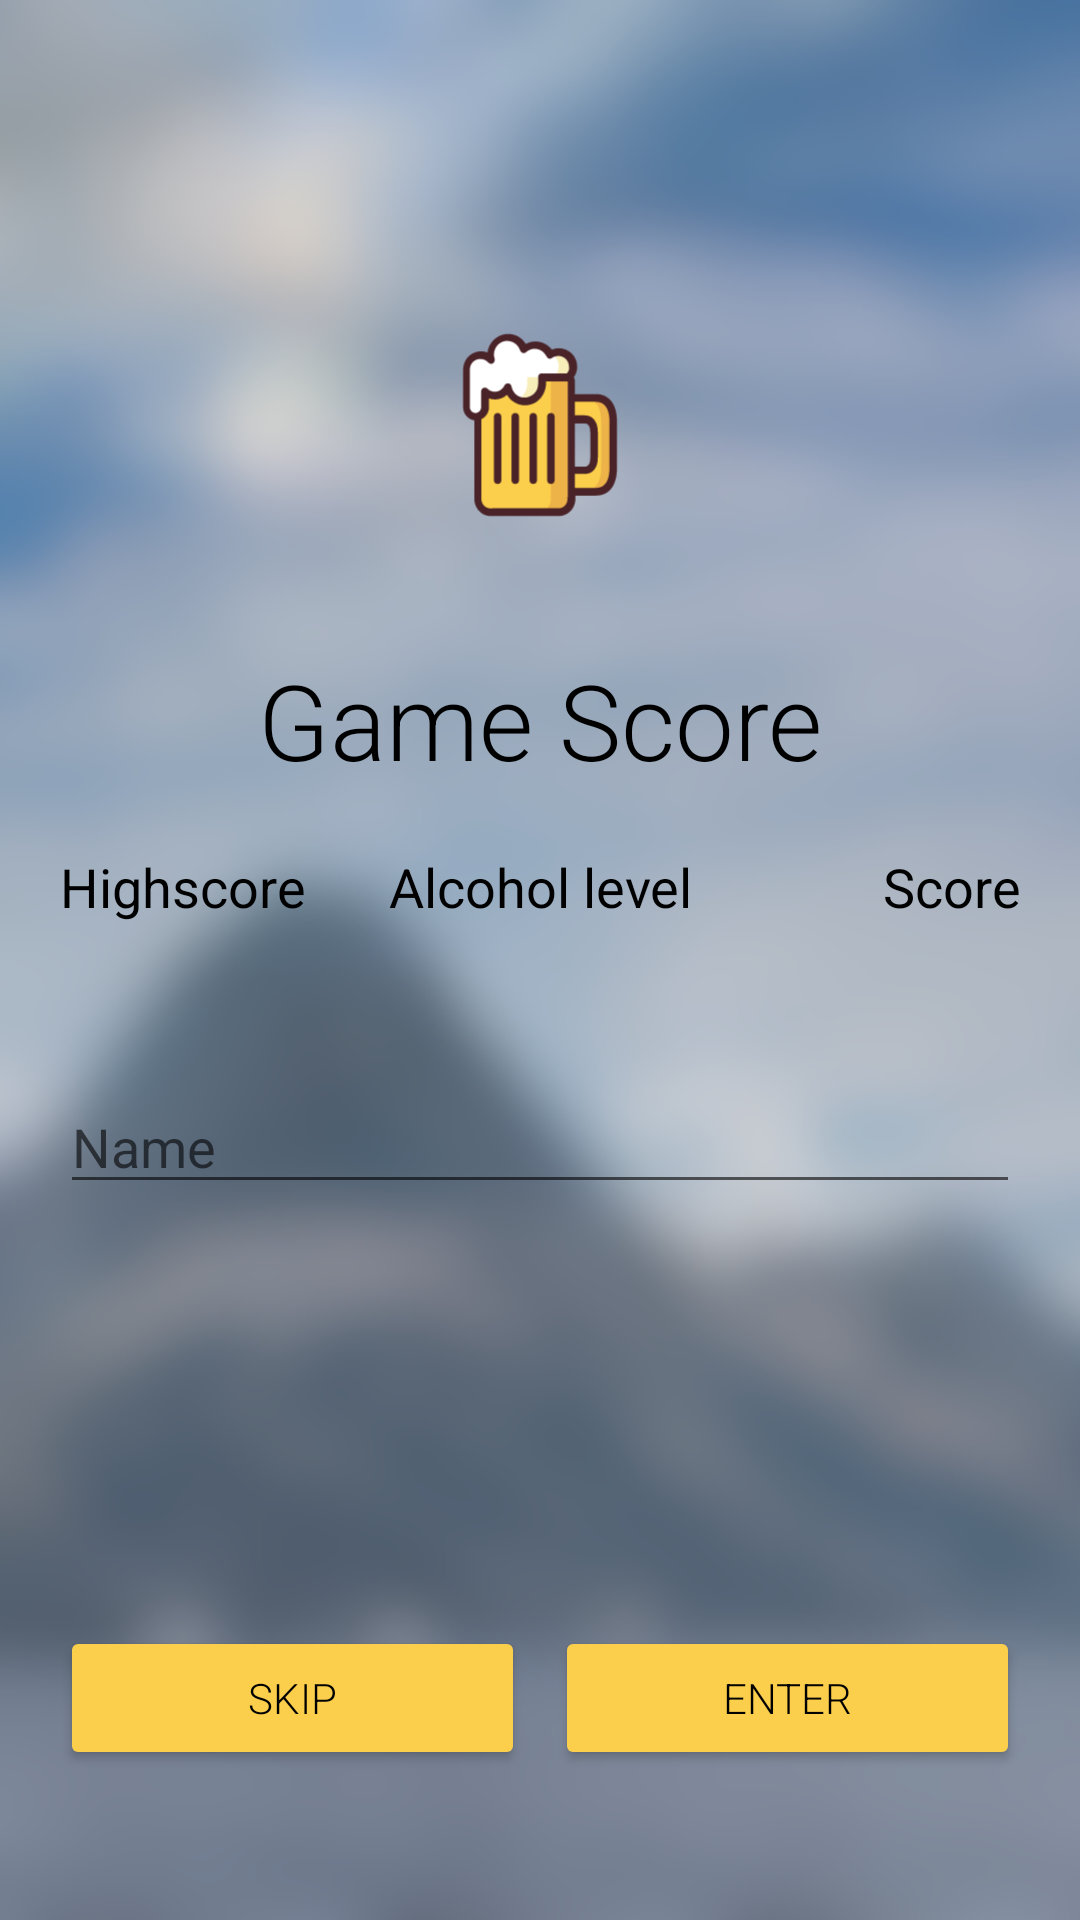

Produce the Android XML layout that renders to this screen, including the resource entries it uses.
<!-- AndroidManifest.xml: application theme AppTheme -->
<!-- res/layout/activity_game_score.xml -->
<?xml version="1.0" encoding="utf-8"?>
<androidx.constraintlayout.widget.ConstraintLayout xmlns:android="http://schemas.android.com/apk/res/android"
    xmlns:app="http://schemas.android.com/apk/res-auto"
    xmlns:tools="http://schemas.android.com/tools"
    android:id="@+id/gameScore"
    android:layout_width="match_parent"
    android:layout_height="match_parent"
    android:background="@drawable/background">

    <ImageView
        android:id="@+id/imageView"
        android:layout_width="0dp"
        android:layout_height="150dp"
        android:contentDescription="@string/app_name"
        android:src="@drawable/ic_launcher_foreground"
        app:layout_constraintBottom_toTopOf="@+id/textHighscore"
        app:layout_constraintEnd_toEndOf="parent"
        app:layout_constraintStart_toStartOf="parent"
        app:layout_constraintTop_toTopOf="parent" />

    <TextView
        android:id="@+id/textTitle"
        android:layout_width="0dp"
        android:layout_height="wrap_content"
        android:layout_marginBottom="50dp"
        android:fontFamily="sans-serif-light"
        android:text="@string/game_score"
        android:textAlignment="center"
        android:textSize="35sp"
        android:textColor="@color/textDark"
        app:layout_constraintBottom_toTopOf="@id/textPromille"
        app:layout_constraintEnd_toEndOf="parent"
        app:layout_constraintStart_toStartOf="parent"
        app:layout_constraintTop_toBottomOf="@+id/imageView" />

    <TextView
        android:id="@+id/textHighscore"
        android:layout_width="0dp"
        android:layout_height="wrap_content"
        android:layout_marginStart="20dp"
        android:layout_marginTop="20dp"
        android:text="@string/highscore"
        android:textAlignment="textStart"
        android:textSize="18sp"
        android:textColor="@color/textDark"
        app:layout_constraintEnd_toStartOf="@id/textPromille"
        app:layout_constraintStart_toStartOf="parent"
        app:layout_constraintTop_toBottomOf="@id/textTitle" />

    <TextView
        android:id="@+id/textPromille"
        android:layout_width="0dp"
        android:layout_height="wrap_content"
        android:layout_marginTop="20dp"
        android:text="@string/promille"
        android:textAlignment="center"
        android:textSize="18sp"
        android:textColor="@color/textDark"
        app:layout_constraintEnd_toStartOf="@id/textScore"
        app:layout_constraintStart_toEndOf="@id/textHighscore"
        app:layout_constraintTop_toBottomOf="@id/textTitle" />

    <TextView
        android:id="@+id/textScore"
        android:layout_width="0dp"
        android:layout_height="wrap_content"
        android:layout_marginTop="20dp"
        android:layout_marginEnd="20dp"
        android:text="@string/score"
        android:textAlignment="textEnd"
        android:textSize="18sp"
        android:textColor="@color/textDark"
        app:layout_constraintEnd_toEndOf="parent"
        app:layout_constraintStart_toEndOf="@id/textPromille"
        app:layout_constraintTop_toBottomOf="@id/textTitle" />

    <TextView
        android:id="@+id/scoreHighscore"
        android:layout_width="0dp"
        android:layout_height="wrap_content"
        android:layout_marginStart="20dp"
        android:textAlignment="textStart"
        android:textSize="24sp"
        android:textColor="@color/textDark"
        app:layout_constraintEnd_toStartOf="@id/scorePromille"
        app:layout_constraintStart_toStartOf="parent"
        app:layout_constraintTop_toBottomOf="@id/textHighscore" />

    <TextView
        android:id="@+id/scorePromille"
        android:layout_width="0dp"
        android:layout_height="wrap_content"
        android:textAlignment="center"
        android:textSize="24sp"
        android:textColor="@color/textDark"
        app:layout_constraintEnd_toStartOf="@id/scoreScore"
        app:layout_constraintStart_toEndOf="@id/scoreHighscore"
        app:layout_constraintTop_toBottomOf="@id/textPromille" />

    <TextView
        android:id="@+id/scoreScore"
        android:layout_width="0dp"
        android:layout_height="wrap_content"
        android:layout_marginEnd="20dp"
        android:textAlignment="textEnd"
        android:textSize="24sp"
        android:textColor="@color/textDark"
        app:layout_constraintEnd_toEndOf="parent"
        app:layout_constraintStart_toEndOf="@id/scorePromille"
        app:layout_constraintTop_toBottomOf="@id/textScore" />

    <EditText
        android:id="@+id/name"
        android:layout_width="0dp"
        android:layout_height="wrap_content"
        android:layout_marginStart="20dp"
        android:layout_marginTop="20dp"
        android:layout_marginEnd="20dp"
        android:hint="@string/name"
        android:inputType="textPersonName"
        android:maxLength="32"
        android:textColor="@color/textDark"
        app:layout_constraintEnd_toEndOf="parent"
        app:layout_constraintStart_toStartOf="parent"
        app:layout_constraintTop_toBottomOf="@+id/scorePromille" />

    <Button
        android:id="@+id/skip"
        android:layout_width="0dp"
        android:layout_height="wrap_content"
        android:layout_marginStart="20dp"
        android:layout_marginTop="20dp"
        android:layout_marginEnd="5dp"
        android:layout_marginBottom="50dp"
        android:fontFamily="sans-serif-light"
        android:text="@string/skip"
        android:textColor="@color/textDark"
        app:layout_constraintBottom_toBottomOf="parent"
        app:layout_constraintEnd_toStartOf="@id/enter"
        app:layout_constraintStart_toStartOf="parent"
        android:backgroundTint="@color/colorAccent" />

    <Button
        android:id="@+id/enter"
        android:layout_width="0dp"
        android:layout_height="wrap_content"
        android:layout_marginStart="5dp"
        android:layout_marginTop="20dp"
        android:layout_marginEnd="20dp"
        android:layout_marginBottom="50dp"
        android:fontFamily="sans-serif-light"
        android:text="@string/enter"
        android:textColor="@color/textDark"
        app:layout_constraintBottom_toBottomOf="parent"
        app:layout_constraintEnd_toEndOf="parent"
        app:layout_constraintStart_toEndOf="@id/skip"
        android:backgroundTint="@color/colorAccent" />

    <androidx.constraintlayout.widget.ConstraintLayout
        android:id="@+id/loadingView"
        android:layout_width="0dp"
        android:layout_height="0dp"
        android:background="@color/black_overlay"
        android:translationZ="2dp"
        android:visibility="gone"
        app:layout_constraintBottom_toBottomOf="parent"
        app:layout_constraintEnd_toEndOf="parent"
        app:layout_constraintStart_toStartOf="parent"
        app:layout_constraintTop_toTopOf="parent">

        <ProgressBar
            android:id="@+id/progressBar"
            android:layout_width="match_parent"
            android:layout_height="100dp"
            app:layout_constraintBottom_toBottomOf="parent"
            app:layout_constraintEnd_toEndOf="parent"
            app:layout_constraintStart_toStartOf="parent"
            app:layout_constraintTop_toTopOf="parent" />

    </androidx.constraintlayout.widget.ConstraintLayout>

</androidx.constraintlayout.widget.ConstraintLayout>
<!-- resources referenced by this layout -->
<resources>
  <color name="black_overlay">#66000000</color>
  <color name="colorAccent">#fbcf4c</color>
  <color name="textDark">@color/black</color>
  <!-- drawable background: png bitmap (drawable, 128690 bytes) -->
  <!-- drawable ic_launcher_foreground: vector/xml drawable (drawable-v24, 8957 chars, omitted) -->
  <string name="app_name" translatable="false">Beer Jump</string>
  <string name="enter">Enter</string>
  <string name="game_score">Game Score</string>
  <string name="highscore">Highscore</string>
  <string name="name">Name</string>
  <string name="promille">Alcohol level</string>
  <string name="score">Score</string>
  <string name="skip">Skip</string>
  <style name="AppTheme" parent="Theme.AppCompat.Light.DarkActionBar">
          <item name="colorPrimary">@color/colorPrimary</item>
          <item name="colorPrimaryDark">@color/colorPrimaryDark</item>
          <item name="colorAccent">@color/colorAccent</item>
          <item name="windowActionBar">false</item>
          <item name="windowNoTitle">true</item>
          <item name="android:windowFullscreen">true</item>
          <item name="metaButtonBarStyle">?android:attr/buttonBarStyle</item>
          <item name="metaButtonBarButtonStyle">?android:attr/buttonBarButtonStyle</item>
          <item name="android:windowAnimationStyle">@style/AppTheme.WindowTransition</item>
      </style>
  <color name="black">#000000</color>
  <color name="colorPrimary">#a6d3fb</color>
  <color name="colorPrimaryDark">#74a2ca</color>
  <style name="AppTheme.WindowTransition">
          <item name="android:windowEnterAnimation">@android:anim/fade_in</item>
          <item name="android:windowExitAnimation">@android:anim/fade_out</item>
      </style>
</resources>
